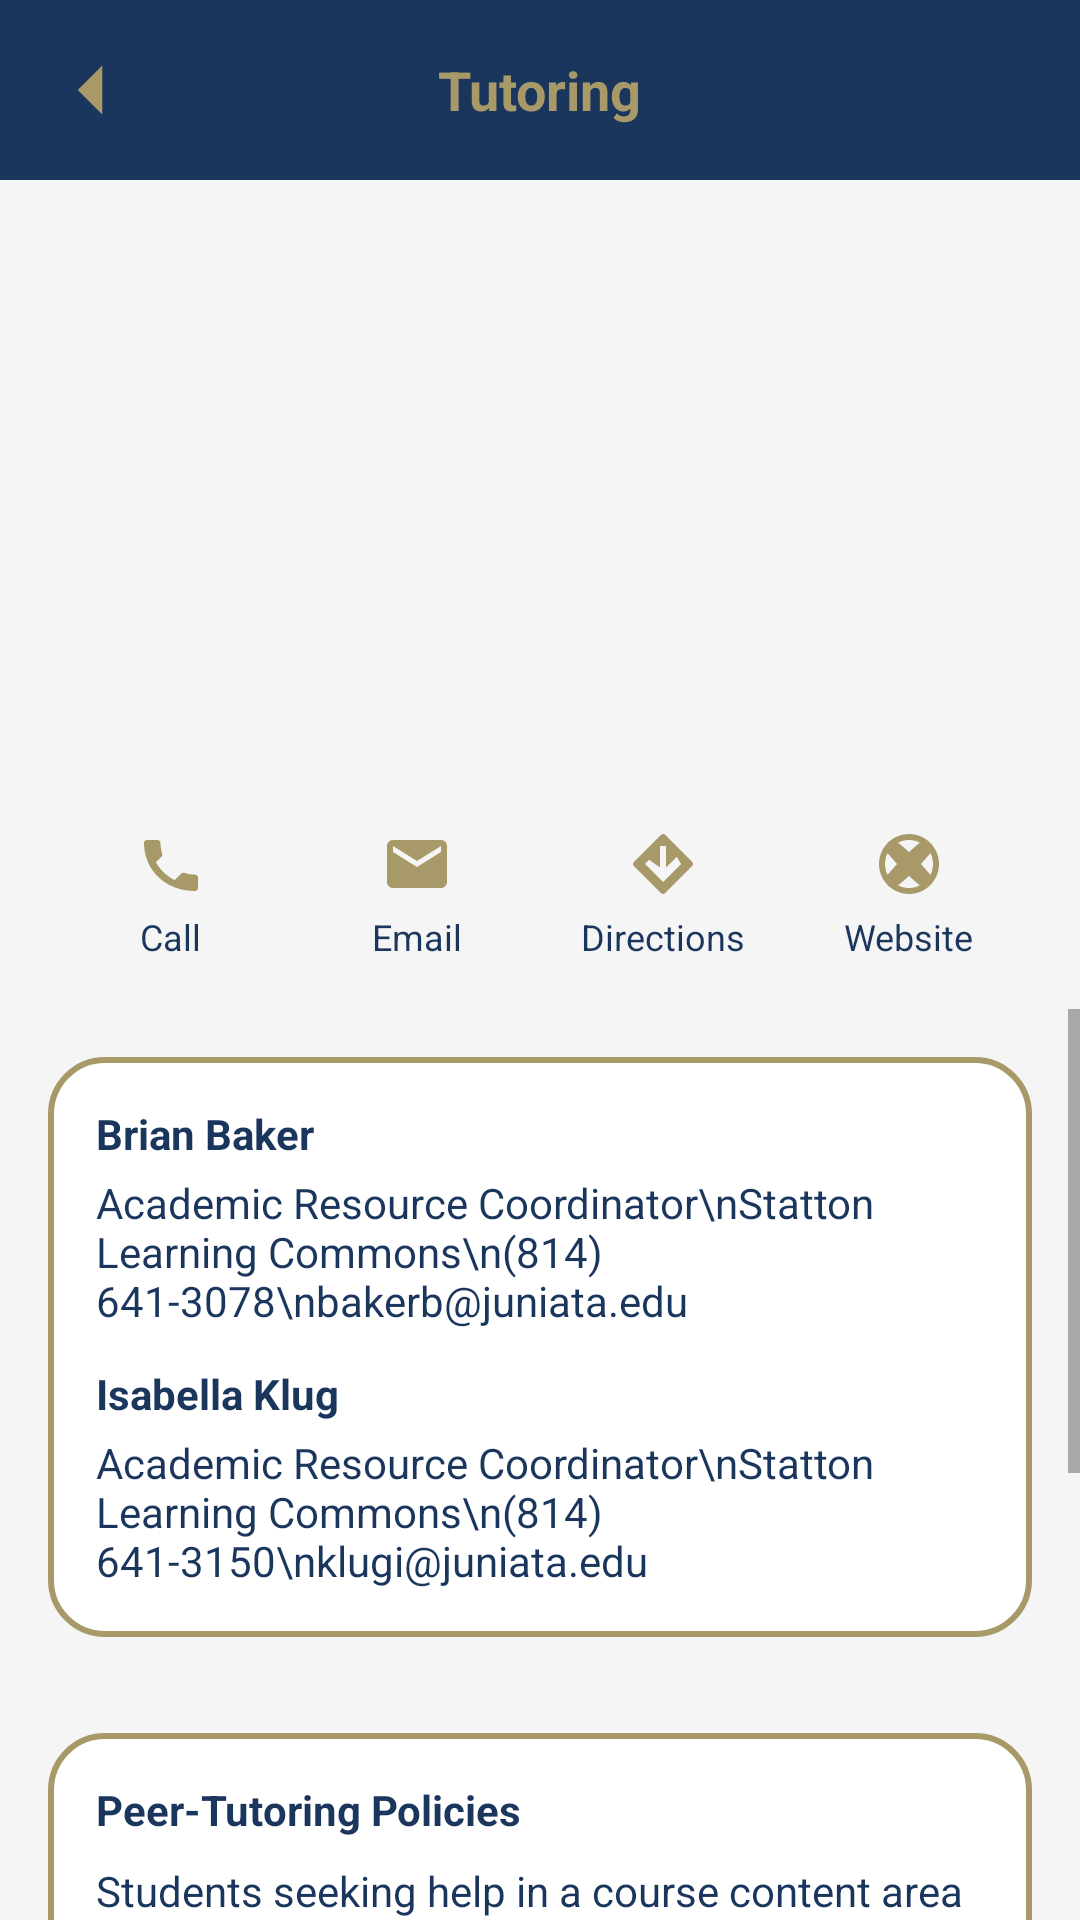

Write the Android layout XML for this screen, with the resource values it uses.
<!-- AndroidManifest.xml: application theme Theme.MyJuniataApp -->
<!-- res/layout/activity_tutoring.xml -->
<?xml version="1.0" encoding="utf-8"?>
<LinearLayout xmlns:android="http://schemas.android.com/apk/res/android"
    xmlns:tools="http://schemas.android.com/tools"
    android:orientation="vertical"
    android:layout_width="match_parent"
    android:layout_height="match_parent"
    android:background="@color/jc_light_bg">

    
    <RelativeLayout
        android:layout_width="match_parent"
        android:layout_height="60dp"
        android:background="@color/jc_blue">

        <ImageView
            android:id="@+id/btnBack"
            android:layout_width="28dp"
            android:layout_height="28dp"
            android:layout_centerVertical="true"
            android:layout_marginStart="16dp"
            android:src="@drawable/ic_back"
            android:tint="@color/jc_gold"
            tools:ignore="UseAppTint" />

        <TextView
            android:layout_width="wrap_content"
            android:layout_height="wrap_content"
            android:layout_centerInParent="true"
            android:text="Tutoring"
            android:textSize="18sp"
            android:textStyle="bold"
            android:textColor="@color/jc_gold" />
    </RelativeLayout>

    <ImageView
        android:id="@+id/imgHeader"
        android:layout_width="match_parent"
        android:layout_height="200dp"
        android:scaleType="centerCrop"
        android:src="@drawable/statton_learning"
        android:contentDescription="Tutoring Services" />

    
    <LinearLayout
        android:layout_width="match_parent"
        android:layout_height="wrap_content"
        android:orientation="horizontal"
        android:gravity="center"
        android:padding="16dp">

        
        <LinearLayout
            android:id="@+id/btnCall"
            android:layout_width="0dp"
            android:layout_height="wrap_content"
            android:layout_weight="1"
            android:orientation="vertical"
            android:gravity="center">

            <ImageView
                android:layout_width="24dp"
                android:layout_height="24dp"
                android:src="@drawable/ic_call"
                android:tint="@color/jc_gold"
                tools:ignore="UseAppTint" />

            <TextView
                android:layout_width="wrap_content"
                android:layout_height="wrap_content"
                android:text="Call"
                android:textSize="12sp"
                android:textColor="@color/jc_blue"
                android:layout_marginTop="4dp" />
        </LinearLayout>

        
        <LinearLayout
            android:id="@+id/btnEmail"
            android:layout_width="0dp"
            android:layout_height="wrap_content"
            android:layout_weight="1"
            android:orientation="vertical"
            android:gravity="center">

            <ImageView
                android:layout_width="24dp"
                android:layout_height="24dp"
                android:src="@drawable/ic_email"
                android:tint="@color/jc_gold"
                tools:ignore="UseAppTint" />

            <TextView
                android:layout_width="wrap_content"
                android:layout_height="wrap_content"
                android:text="Email"
                android:textSize="12sp"
                android:textColor="@color/jc_blue"
                android:layout_marginTop="4dp" />
        </LinearLayout>

        
        <LinearLayout
            android:id="@+id/btnDirections"
            android:layout_width="0dp"
            android:layout_height="wrap_content"
            android:layout_weight="1"
            android:orientation="vertical"
            android:gravity="center">

            <ImageView
                android:layout_width="24dp"
                android:layout_height="24dp"
                android:src="@drawable/ic_directions"
                android:tint="@color/jc_gold"
                tools:ignore="UseAppTint" />

            <TextView
                android:layout_width="wrap_content"
                android:layout_height="wrap_content"
                android:text="Directions"
                android:textSize="12sp"
                android:textColor="@color/jc_blue"
                android:layout_marginTop="4dp" />
        </LinearLayout>

        
        <LinearLayout
            android:id="@+id/btnWebsite"
            android:layout_width="0dp"
            android:layout_height="wrap_content"
            android:layout_weight="1"
            android:orientation="vertical"
            android:gravity="center">

            <ImageView
                android:layout_width="24dp"
                android:layout_height="24dp"
                android:src="@drawable/ic_web"
                android:tint="@color/jc_gold"
                tools:ignore="UseAppTint" />

            <TextView
                android:layout_width="wrap_content"
                android:layout_height="wrap_content"
                android:text="Website"
                android:textSize="12sp"
                android:textColor="@color/jc_blue"
                android:layout_marginTop="4dp" />
        </LinearLayout>
    </LinearLayout>

    
    <ScrollView
        android:layout_width="match_parent"
        android:layout_height="match_parent">

        <LinearLayout
            android:layout_width="match_parent"
            android:layout_height="wrap_content"
            android:orientation="vertical">

            
            <LinearLayout
                android:layout_width="match_parent"
                android:layout_height="wrap_content"
                android:orientation="vertical"
                android:layout_margin="16dp"
                android:padding="16dp"
                android:background="@drawable/jc_card_outline">

                <TextView
                    android:layout_width="match_parent"
                    android:layout_height="wrap_content"
                    android:text="Brian Baker"
                    android:textStyle="bold"
                    android:textColor="@color/jc_blue" />

                <TextView
                    android:layout_width="match_parent"
                    android:layout_height="wrap_content"
                    android:text="Academic Resource Coordinator\nStatton Learning Commons\n(814) 641-3078\nbakerb@juniata.edu"
                    android:textColor="@color/jc_blue"
                    android:layout_marginTop="4dp" />

                <TextView
                    android:layout_width="match_parent"
                    android:layout_height="wrap_content"
                    android:text="Isabella Klug"
                    android:textStyle="bold"
                    android:textColor="@color/jc_blue"
                    android:layout_marginTop="12dp" />

                <TextView
                    android:layout_width="match_parent"
                    android:layout_height="wrap_content"
                    android:text="Academic Resource Coordinator\nStatton Learning Commons\n(814) 641-3150\nklugi@juniata.edu"
                    android:textColor="@color/jc_blue"
                    android:layout_marginTop="4dp" />
            </LinearLayout>

            
            <LinearLayout
                android:layout_width="match_parent"
                android:layout_height="wrap_content"
                android:orientation="vertical"
                android:layout_margin="16dp"
                android:padding="16dp"
                android:background="@drawable/jc_card_outline">

                <TextView
                    android:layout_width="match_parent"
                    android:layout_height="wrap_content"
                    android:text="Peer-Tutoring Policies"
                    android:textStyle="bold"
                    android:textColor="@color/jc_blue" />

                <TextView
                    android:layout_width="match_parent"
                    android:layout_height="wrap_content"
                    android:text="Students seeking help in a course content area not listed above should start by meeting with their professor to discuss problems and receive guidance."
                    android:textColor="@color/jc_blue"
                    android:layout_marginTop="8dp" />

                <TextView
                    android:layout_width="match_parent"
                    android:layout_height="wrap_content"
                    android:text="Peer-tutors are not available for all courses. If you have a specific question or were referred by your professor, please email tutoring@juniata.edu."
                    android:textColor="@color/jc_blue"
                    android:layout_marginTop="8dp" />

                <TextView
                    android:layout_width="match_parent"
                    android:layout_height="wrap_content"
                    android:text="Other resources include Academic Coaching, Super-Study-Sessions, Library Services, Digital Learning, Academic Advising, Career Services, and Counseling Services."
                    android:textColor="@color/jc_blue"
                    android:layout_marginTop="8dp" />

                <TextView
                    android:layout_width="match_parent"
                    android:layout_height="wrap_content"
                    android:text="Peer-Tutors are students in good academic standing recommended by faculty. Student privacy and respect are core values."
                    android:textColor="@color/jc_blue"
                    android:layout_marginTop="8dp" />
            </LinearLayout>

        </LinearLayout>
    </ScrollView>

</LinearLayout>
<!-- resources referenced by this layout -->
<resources>
  <color name="jc_blue">#1B365D</color>
  <color name="jc_gold">#A89968</color>
  <color name="jc_light_bg">#F5F5F5</color>
  <!-- drawable ic_back (drawable) -->
  <vector xmlns:android="http://schemas.android.com/apk/res/android"
      android:width="24dp"
      android:height="24dp"
      android:viewportWidth="24"
      android:viewportHeight="24">
      <path
          android:fillColor="@color/jc_gold"
          android:pathData="M15.5,19l-7,-7 7,-7" />
  </vector>
  <!-- drawable ic_call (drawable) -->
  <vector xmlns:android="http://schemas.android.com/apk/res/android"
      android:width="24dp"
      android:height="24dp"
      android:viewportWidth="24"
      android:viewportHeight="24">
      <path
          android:fillColor="#A89968"
          android:pathData="M6.62,10.79c1.44,2.83 3.76,5.14 6.59,6.59l2.2,-2.2c0.27,-0.27 0.67,-0.36 1.02,-0.24 1.12,0.37 2.33,0.57 3.57,0.57 0.55,0 1,0.45 1,1v3.5c0,0.55 -0.45,1 -1,1C10.07,21 3,13.93 3,5c0,-0.55 0.45,-1 1,-1H7.5c0.55,0 1,0.45 1,1 0,1.25 0.2,2.45 0.57,3.57 0.11,0.35 0.03,0.74 -0.25,1.02l-2.2,2.2z"/>
  </vector>
  <!-- drawable ic_directions (drawable) -->
  <vector xmlns:android="http://schemas.android.com/apk/res/android"
      android:width="24dp"
      android:height="24dp"
      android:viewportWidth="24"
      android:viewportHeight="24">
      <path
          android:fillColor="#A89968"
          android:pathData="M21.71,11.29l-9,-9c-0.39,-0.39 -1.02,-0.39 -1.41,0l-9,9c-0.39,0.39 -0.39,1.02 0,1.41l9,9c0.39,0.39 1.02,0.39 1.41,0l9,-9c0.39,-0.39 0.39,-1.02 0,-1.41zM12,18l-6,-6l1.41,-1.41L11,13.17V6h2v7.17l3.59,-3.59L18,12l-6,6z"/>
  </vector>
  <!-- drawable ic_email (drawable) -->
  <vector xmlns:android="http://schemas.android.com/apk/res/android"
      android:width="24dp"
      android:height="24dp"
      android:viewportWidth="24"
      android:viewportHeight="24">
      <path
          android:fillColor="#A89968"
          android:pathData="M20,4H4c-1.1,0 -2,0.9 -2,2v12c0,1.1 0.9,2 2,2h16c1.1,0 2,-0.9 2,-2V6c0,-1.1 -0.9,-2 -2,-2zM20,8l-8,5 -8,-5V6l8,5 8,-5v2z"/>
  </vector>
  <!-- drawable ic_web (drawable) -->
  <vector xmlns:android="http://schemas.android.com/apk/res/android"
      android:width="24dp"
      android:height="24dp"
      android:viewportWidth="24"
      android:viewportHeight="24">
      <path
          android:fillColor="#A89968"
          android:pathData="M12,2C6.48,2 2,6.48 2,12s4.48,10 10,10 10,-4.48 10,-10S17.52,2 12,2zM4,12c0,-1.3 0.31,-2.53 0.85,-3.61L8,12 4.85,15.61C4.31,14.53 4,13.3 4,12zM12,20c-1.3,0 -2.53,-0.31 -3.61,-0.85L12,16l3.61,3.15C14.53,19.69 13.3,20 12,20zM12,8l-3.61,-3.15C9.47,4.31 10.7,4 12,4s2.53,0.31 3.61,0.85L12,8zm4,4l3.15,-3.61C19.69,9.47 20,10.7 20,12s-0.31,2.53 -0.85,3.61L16,12z"/>
  </vector>
  <!-- drawable jc_card_outline (drawable) -->
  <?xml version="1.0" encoding="utf-8"?>
  <shape xmlns:android="http://schemas.android.com/apk/res/android">
  
      
      <solid android:color="@android:color/white" />
  
      
      <stroke
          android:width="2dp"
          android:color="@color/jc_gold" />
  
      
      <corners android:radius="18dp" />
  
      
      <padding
          android:left="8dp"
          android:top="8dp"
          android:right="8dp"
          android:bottom="8dp" />
  
  </shape>
  <style name="Theme.MyJuniataApp" parent="Theme.MaterialComponents.DayNight.NoActionBar">
  
          <item name="colorPrimary">@color/jc_blue</item>
          <item name="colorPrimaryVariant">@color/jc_blue</item>
          <item name="colorOnPrimary">@color/jc_gold</item>
  
          <item name="android:statusBarColor">@color/jc_blue</item>
  
          
          <item name="android:windowBackground">@color/jc_blue</item>
  
      </style>
</resources>
